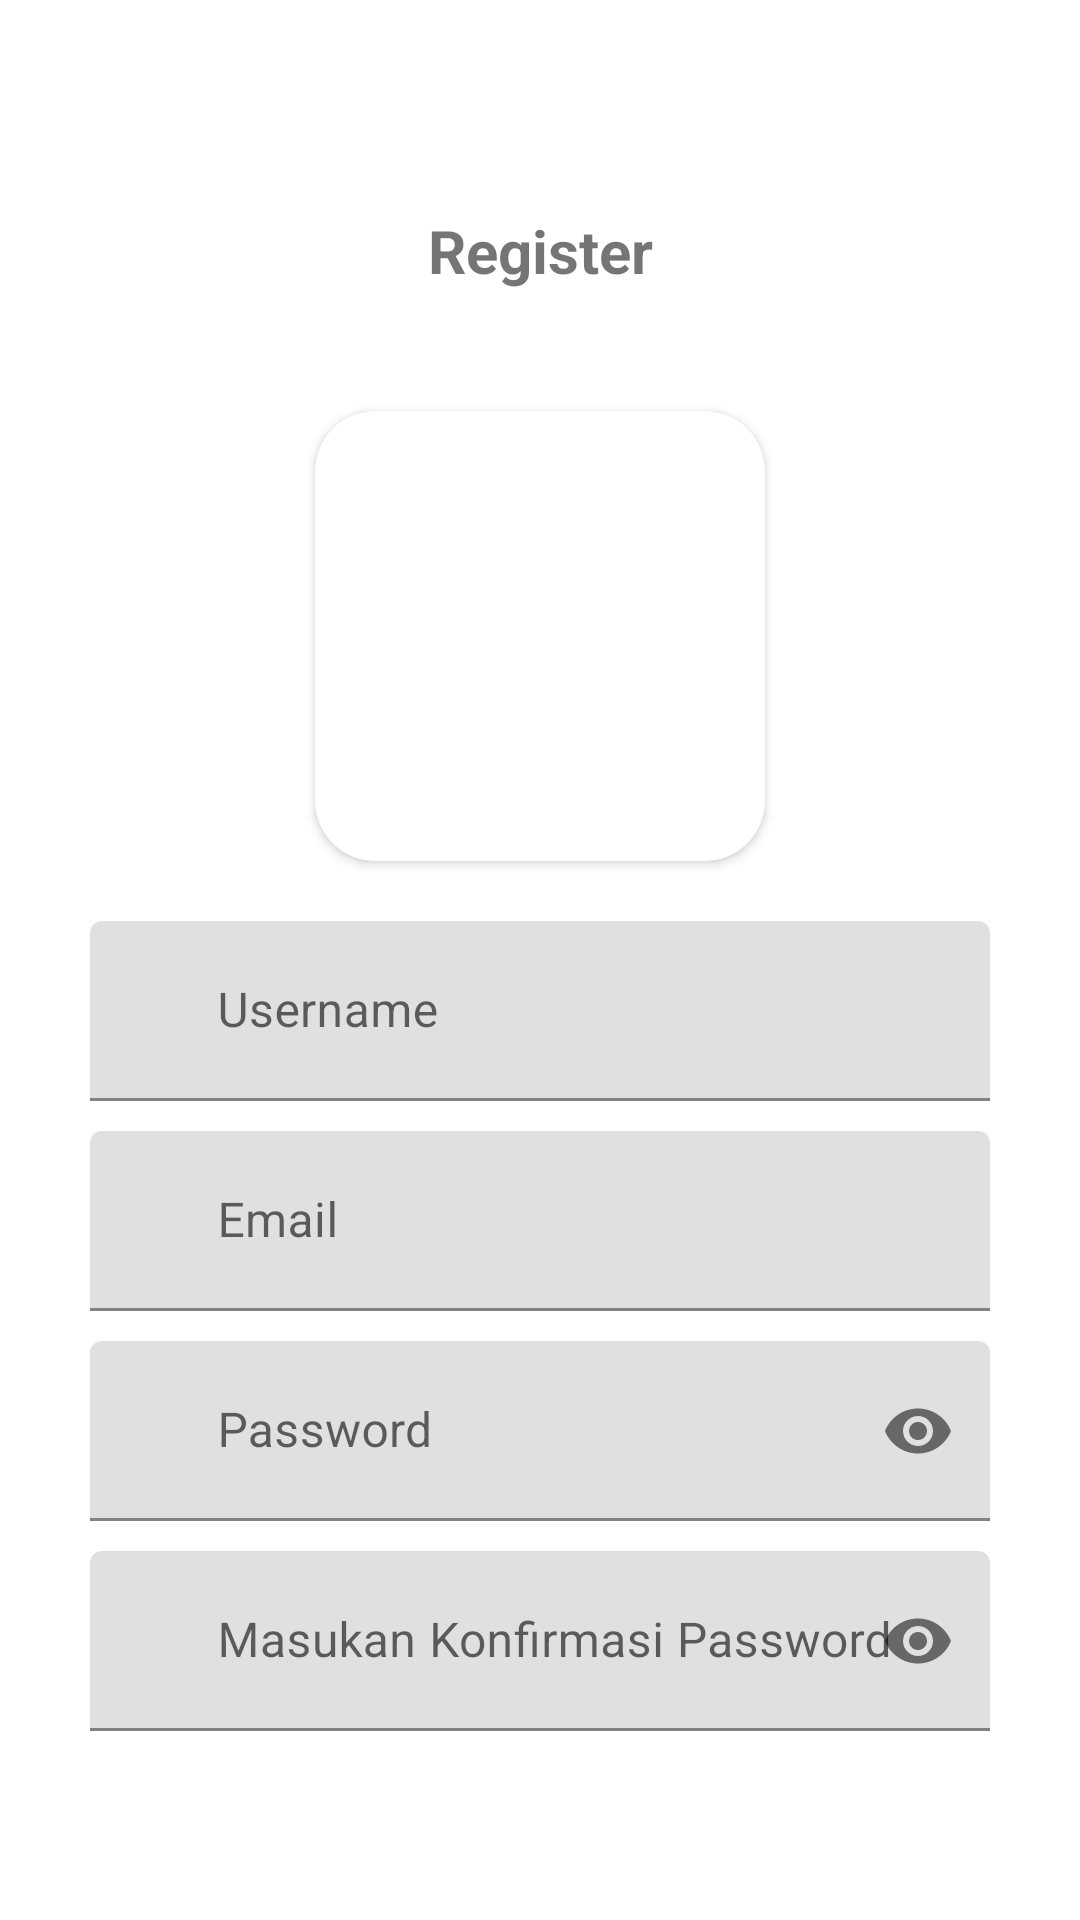

Layout XML and referenced resources for this Android screen:
<!-- AndroidManifest.xml: application theme Theme.Viewmodel -->
<!-- res/layout/fragment_register.xml -->
<?xml version="1.0" encoding="utf-8"?>
<androidx.constraintlayout.widget.ConstraintLayout xmlns:android="http://schemas.android.com/apk/res/android"
    xmlns:tools="http://schemas.android.com/tools"
    android:layout_width="match_parent"
    android:layout_height="match_parent"
    xmlns:app="http://schemas.android.com/apk/res-auto"
    tools:context=".view.RegisterFragment">
    <TextView
        android:layout_width="wrap_content"
        android:layout_height="wrap_content"
        android:layout_marginTop="70dp"
        android:id="@+id/tv_register"
        android:text="Register"
        android:textSize="20sp"
        android:textStyle="bold"
        app:layout_constraintTop_toTopOf="parent"
        app:layout_constraintStart_toStartOf="parent"
        app:layout_constraintEnd_toEndOf="parent"/>
    <androidx.cardview.widget.CardView
        android:layout_width="150dp"
        android:layout_height="150dp"
        android:layout_marginTop="40dp"
        android:id="@+id/card_logo"
        app:cardCornerRadius="20dp"
        app:layout_constraintTop_toBottomOf="@id/tv_register"
        app:layout_constraintStart_toStartOf="parent"
        app:layout_constraintEnd_toEndOf="parent">
        <ImageView
            android:layout_width="150dp"
            android:layout_height="150dp"
            android:id="@+id/iv_logo"
            android:background="@mipmap/synrgy"
            />
    </androidx.cardview.widget.CardView>

    <com.google.android.material.textfield.TextInputLayout
        android:id="@+id/et_username"
        android:layout_width="300dp"
        android:layout_height="60dp"
        android:layout_marginTop="20dp"
        android:hint="   Username"
        app:layout_constraintTop_toBottomOf="@id/card_logo"
        app:layout_constraintStart_toStartOf="parent"
        app:layout_constraintEnd_toEndOf="parent">

        <com.google.android.material.textfield.TextInputEditText
            android:layout_width="match_parent"
            android:layout_height="match_parent"
            android:paddingStart="30dp"
            />

    </com.google.android.material.textfield.TextInputLayout>
    <com.google.android.material.textfield.TextInputLayout
        android:layout_width="300dp"
        android:layout_height="60dp"
        android:id="@+id/et_email"
        android:layout_marginTop="10dp"
        android:hint="   Email"
        app:layout_constraintTop_toBottomOf="@id/et_username"
        app:layout_constraintStart_toStartOf="parent"
        app:layout_constraintEnd_toEndOf="parent">

        <com.google.android.material.textfield.TextInputEditText
            android:layout_width="match_parent"
            android:layout_height="match_parent"
            android:paddingStart="30dp"
            />

    </com.google.android.material.textfield.TextInputLayout>

    <com.google.android.material.textfield.TextInputLayout
        android:layout_width="300dp"
        android:layout_height="60dp"
        android:id="@+id/et_password"
        android:layout_marginTop="10dp"
        android:hint="   Password"
        app:layout_constraintTop_toBottomOf="@id/et_email"
        app:layout_constraintStart_toStartOf="parent"
        app:layout_constraintEnd_toEndOf="parent"
        app:endIconMode="password_toggle">

        <com.google.android.material.textfield.TextInputEditText
            android:layout_width="match_parent"
            android:layout_height="match_parent"
            android:inputType="textPassword"
            android:paddingStart="30dp"
            />

    </com.google.android.material.textfield.TextInputLayout>
    <com.google.android.material.textfield.TextInputLayout
        android:layout_width="300dp"
        android:layout_height="60dp"
        android:id="@+id/et_password_2"
        android:layout_marginTop="10dp"
        android:hint="   Masukan Konfirmasi Password"
        app:layout_constraintTop_toBottomOf="@id/et_password"
        app:layout_constraintStart_toStartOf="parent"
        app:layout_constraintEnd_toEndOf="parent"
        app:endIconMode="password_toggle">>

        <com.google.android.material.textfield.TextInputEditText
            android:layout_width="match_parent"
            android:layout_height="match_parent"
            android:inputType="textPassword"
            android:paddingStart="30dp"
            />

    </com.google.android.material.textfield.TextInputLayout>

    <Button
        android:layout_width="300dp"
        android:layout_height="wrap_content"
        android:id="@+id/btn_register"
        android:text="Register"
        android:layout_marginTop="100dp"
        app:layout_constraintTop_toBottomOf="@id/et_password_2"
        app:layout_constraintStart_toStartOf="parent"
        app:layout_constraintEnd_toEndOf="parent"
        />
    <TextView
        android:layout_width="wrap_content"
        android:layout_height="wrap_content"
        android:id="@+id/tv_akun"
        android:text="Sudah Punya Akun?"
        app:layout_constraintTop_toBottomOf="@id/btn_register"
        app:layout_constraintStart_toStartOf="parent"
        app:layout_constraintEnd_toEndOf="parent"/>




</androidx.constraintlayout.widget.ConstraintLayout>
<!-- resources referenced by this layout -->
<resources>
  <!-- mipmap synrgy (mipmap-anydpi-v26) -->
  <?xml version="1.0" encoding="utf-8"?>
  <adaptive-icon xmlns:android="http://schemas.android.com/apk/res/android">
      <background android:drawable="@color/synrgy_background"/>
      <foreground android:drawable="@mipmap/synrgy_foreground"/>
  </adaptive-icon>
  <style name="Theme.Viewmodel" parent="Theme.MaterialComponents.DayNight.DarkActionBar">
          
          <item name="colorPrimary">@color/purple_500</item>
          <item name="colorPrimaryVariant">@color/purple_700</item>
          <item name="colorOnPrimary">@color/white</item>
          
          <item name="colorSecondary">@color/teal_200</item>
          <item name="colorSecondaryVariant">@color/teal_700</item>
          <item name="colorOnSecondary">@color/black</item>
          
          <item name="android:statusBarColor">?attr/colorPrimaryVariant</item>
          
      </style>
  <color name="synrgy_background">#8E8E8E</color>
  <!-- not gathered from this repository: default colours our renderer supplied (Android Studio template values) -->
  <color name="purple_500">#FF6200EE</color>
  <color name="purple_700">#FF3700B3</color>
  <color name="teal_200">#FF03DAC5</color>
  <color name="teal_700">#FF018786</color>
  <color name="black">#FF000000</color>
  <color name="white">#FFFFFFFF</color>
</resources>
